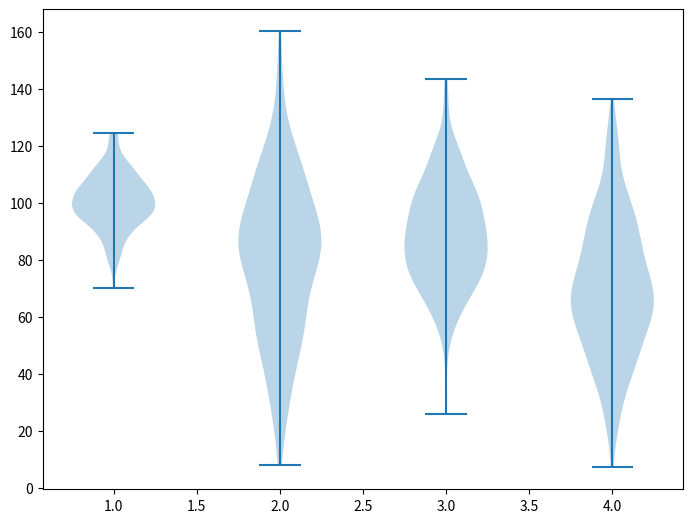

Generate this figure with matplotlib:
import matplotlib.pyplot as plt
import numpy as np
np.random.seed(10)
collectn_1 = np.random.normal(100, 10, 200)
collectn_2 = np.random.normal(80, 30, 200)
collectn_3 = np.random.normal(90, 20, 200)
collectn_4 = np.random.normal(70, 25, 200)
## combine these different collections into a list
data_to_plot = [collectn_1, collectn_2, collectn_3, collectn_4]
# Create a figure instance
fig = plt.figure()
# Create an axes instance
ax = fig.add_axes([0,0,1,1])
# Create the boxplot
bp = ax.violinplot(data_to_plot)
plt.show()
